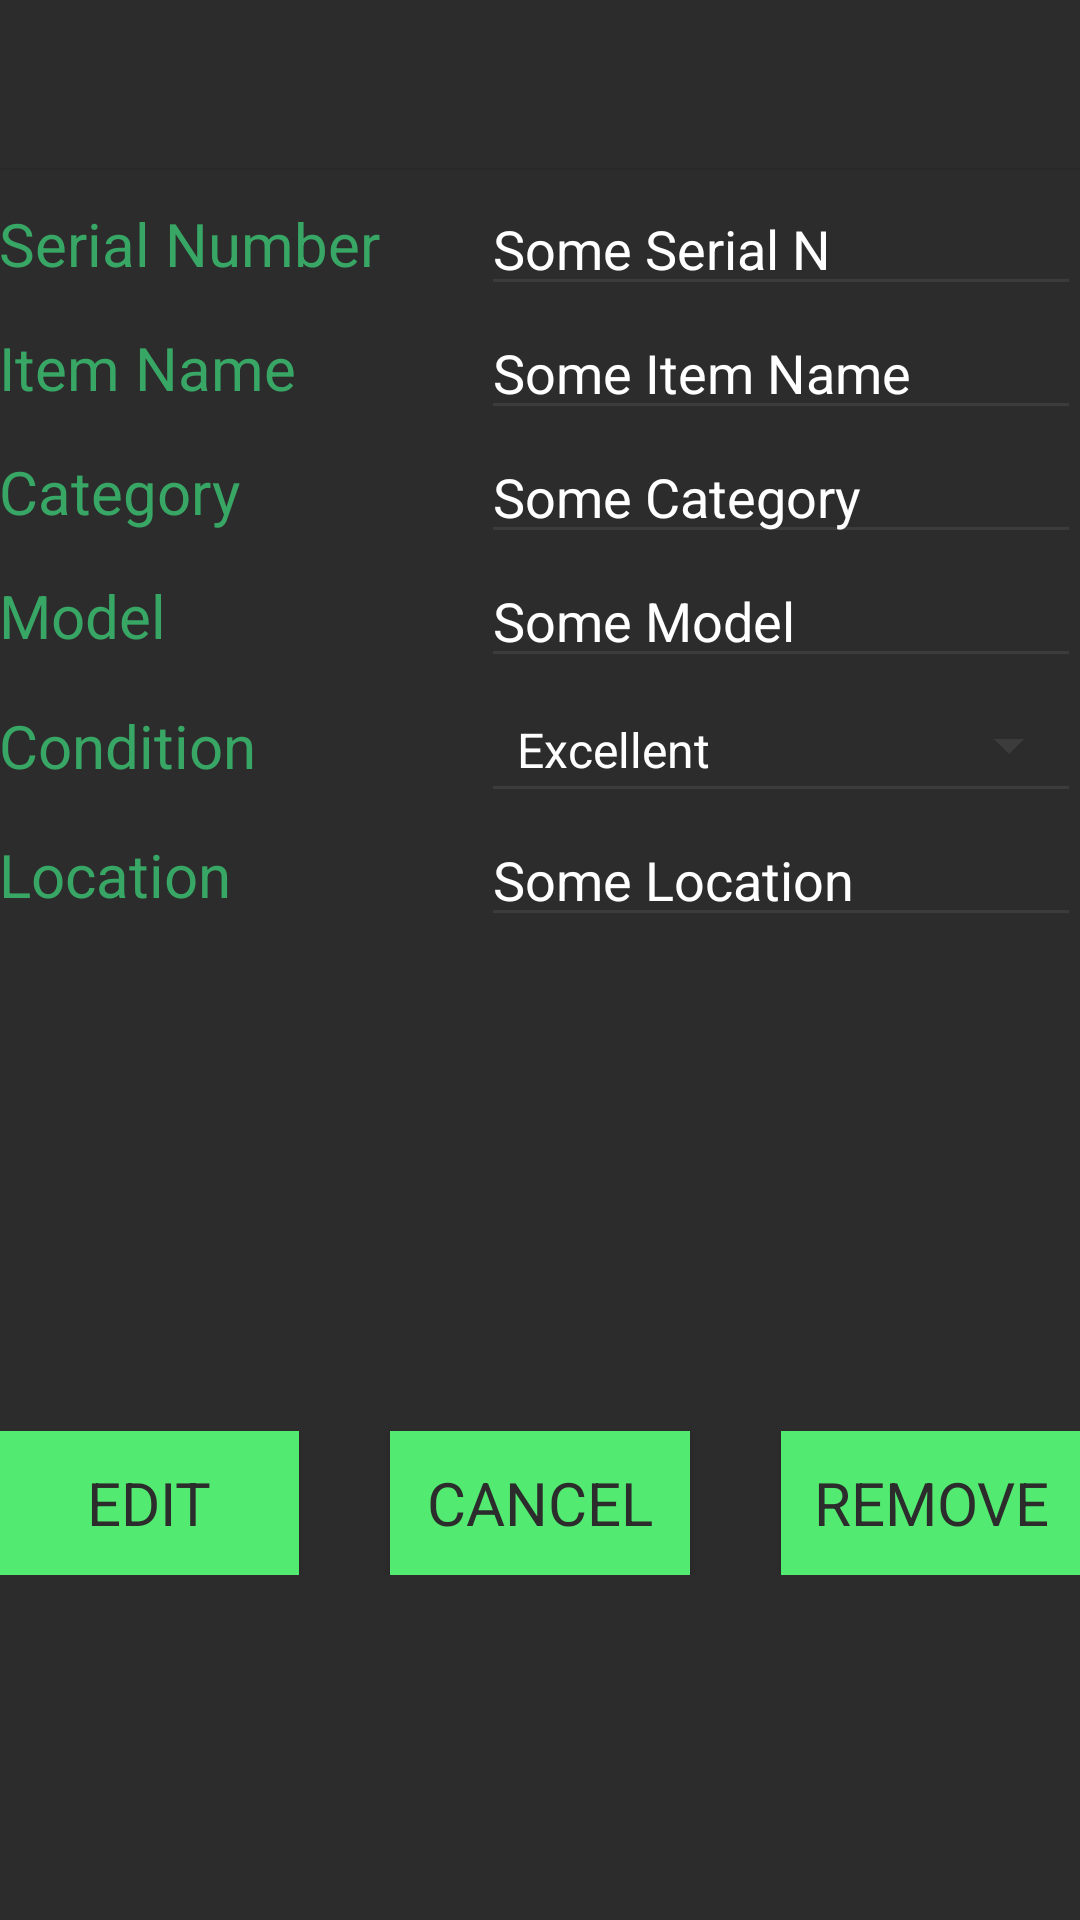

Layout XML and referenced resources for this Android screen:
<!-- AndroidManifest.xml: application theme AppTheme -->
<!-- res/layout/activity_view_edit.xml -->
<?xml version="1.0" encoding="utf-8"?>
<RelativeLayout xmlns:android="http://schemas.android.com/apk/res/android"
    xmlns:tools="http://schemas.android.com/tools"
    android:layout_width="match_parent"
    android:layout_height="match_parent"
    android:orientation="vertical"
    tools:context=".MainActivity"
    android:theme="@style/AppTheme">

    <include
        android:id="@+id/tool_bar"
        layout="@layout/tool_bar">
    </include>


    <LinearLayout xmlns:android="http://schemas.android.com/apk/res/android"
        xmlns:tools="http://schemas.android.com/tools"
        android:layout_width="match_parent"
        android:layout_height="match_parent"
        android:orientation="vertical"
        android:paddingLeft="@dimen/activity_horizontal_margin"
        android:paddingRight="@dimen/activity_horizontal_margin"
        android:paddingTop="@dimen/activity_vertical_margin"
        tools:context=".MainActivity"
        android:background="@color/ColorPrimaryDark">

        <TextView
            android:layout_width="wrap_content"
            android:layout_height="wrap_content"
            android:text="EDIT/REMOVE ITEM"
            android:layout_centerHorizontal="true"
            android:id="@+id/viewEditInventory_Title"
            android:layout_gravity="center_horizontal"
            android:textColor="@color/ColorPrimaryTextColor"
            android:paddingTop="15dp"
            android:paddingBottom="15dp"
            android:textSize="23dp" />

    <ScrollView
        android:layout_width="match_parent"
        android:layout_height="match_parent"
        android:layout_weight="0.73" >

    <LinearLayout
        android:id="@+id/container"
        android:layout_width="wrap_content"
        android:layout_height="wrap_content"
        android:orientation="vertical">
        <RelativeLayout
            android:layout_width="fill_parent"
            android:layout_height="wrap_content">

            <EditText
                android:layout_width="200dp"
                android:layout_height="wrap_content"
                android:id="@+id/label_editText"
                android:layout_alignParentEnd="true"
                android:focusable="false"
                android:cursorVisible="false"
                android:clickable="false"
                android:text="Some Serial Number"
                android:maxLength="13"
                android:inputType="text"
                android:longClickable="false"/>

            <TextView
                android:layout_width="wrap_content"
                android:layout_height="wrap_content"
                android:layout_centerVertical="true"
                android:text="Serial Number"
                android:id="@+id/label_textView"
                android:textColor="@color/ColorPrimaryTextColor"
                android:textSize="20dp" />


        </RelativeLayout>

        <RelativeLayout
            android:layout_width="fill_parent"
            android:layout_height="wrap_content">

            <EditText
                android:layout_width="200dp"
                android:layout_height="wrap_content"
                android:id="@+id/itemName_editText"
                android:layout_alignParentEnd="true"
                android:focusable="false"
                android:cursorVisible="false"
                android:clickable="false"
                android:text="Some Item Name"
                android:maxLength="35"
                android:inputType="text"
                android:longClickable="false"/>

            <TextView
                android:layout_width="wrap_content"
                android:layout_height="wrap_content"
                android:layout_centerVertical="true"
                android:text="Item Name"
                android:id="@+id/itemName_textView"
                android:textColor="@color/ColorPrimaryTextColor"
                android:textSize="20dp" />

        </RelativeLayout>

        <RelativeLayout
            android:layout_width="fill_parent"
            android:layout_height="wrap_content">

            <EditText
                android:layout_width="200dp"
                android:layout_height="wrap_content"
                android:id="@+id/catagory_editText"
                android:layout_alignParentEnd="true"
                android:focusable="false"
                android:cursorVisible="false"
                android:clickable="false"
                android:text="Some Category"
                android:maxLength="35"
                android:inputType="text"
                android:longClickable="false"/>

            <TextView
                android:layout_width="wrap_content"
                android:layout_height="wrap_content"
                android:layout_centerVertical="true"
                android:text="Category"
                android:id="@+id/catagory_textView"
                android:textColor="@color/ColorPrimaryTextColor"
                android:textSize="20dp" />

        </RelativeLayout>

        <RelativeLayout
            android:layout_width="fill_parent"
            android:layout_height="wrap_content">

            <EditText
                android:layout_width="200dp"
                android:layout_height="wrap_content"
                android:id="@+id/model_editText"
                android:layout_alignParentEnd="true"
                android:focusable="false"
                android:cursorVisible="false"
                android:clickable="false"
                android:text="Some Model"
                android:maxLength="20"
                android:inputType="text"
                android:longClickable="false"/>

            <TextView
                android:layout_width="wrap_content"
                android:layout_height="wrap_content"
                android:layout_centerVertical="true"
                android:text="Model"
                android:id="@+id/model_textView"
                android:textColor="@color/ColorPrimaryTextColor"
                android:textSize="20dp" />

        </RelativeLayout>

        <RelativeLayout
            android:layout_width="fill_parent"
            android:layout_height="wrap_content">

            <Spinner
                android:layout_width="200dp"
                android:layout_height="45dp"
                android:id="@+id/condition_editText"
                android:spinnerMode="dropdown"
                android:theme="@style/AppTheme"
                android:focusable="false"
                android:cursorVisible="false"
                android:entries="@array/add_array"
                android:layout_alignParentEnd="true"/>

            <TextView
                android:layout_width="wrap_content"
                android:layout_height="wrap_content"
                android:layout_centerVertical="true"
                android:text="Condition"
                android:id="@+id/condition_textView"
                android:textColor="@color/ColorPrimaryTextColor"
                android:textSize="20dp" />

        </RelativeLayout>

        <RelativeLayout
            android:layout_width="fill_parent"
            android:layout_height="wrap_content">

            <EditText
                android:layout_width="200dp"
                android:layout_height="wrap_content"
                android:id="@+id/location_editText"
                android:layout_alignParentEnd="true"
                android:focusable="false"
                android:cursorVisible="false"
                android:clickable="false"
                android:text="Some Location"
                android:maxLength="35"
                android:inputType="text"
                android:longClickable="false"/>

            <TextView
                android:layout_width="wrap_content"
                android:layout_height="wrap_content"
                android:layout_centerVertical="true"
                android:text="Location"
                android:id="@+id/location_textView"
                android:textColor="@color/ColorPrimaryTextColor"
                android:textSize="20dp" />

        </RelativeLayout>
    </LinearLayout>
    </ScrollView>

        <RelativeLayout
            android:layout_width="fill_parent"
            android:layout_height="wrap_content"
            android:layout_marginBottom="115dp">

            <Button
                android:layout_width="100dp"
                android:layout_height="wrap_content"
                android:text="SAVE"
                android:id="@+id/save_button"
                android:textSize="20dp"
                android:background="@color/ButtonBackgroundColor"
                android:textColor="@color/ColorPrimaryDark"
                android:layout_alignParentStart="true"
                android:visibility="invisible" />

            <Button
                android:layout_width="100dp"
                android:layout_height="wrap_content"
                android:text="EDIT"
                android:id="@+id/edit_button"
                android:textSize="20dp"
                android:background="@color/ButtonBackgroundColor"
                android:textColor="@color/ColorPrimaryDark"
                android:layout_alignParentStart="true"
                android:visibility="visible" />

            <Button
                android:layout_width="100dp"
                android:layout_height="wrap_content"
                android:text="Cancel"
                android:id="@+id/cancel_button"
                android:textSize="20dp"
                android:background="@color/ButtonBackgroundColor"
                android:textColor="@color/ColorPrimaryDark"
                android:layout_centerHorizontal="true" />

            <Button
                android:layout_width="100dp"
                android:layout_height="wrap_content"
                android:text="Remove"
                android:id="@+id/delete_button"
                android:textSize="20dp"
                android:background="@color/ButtonBackgroundColor"
                android:textColor="@color/ColorPrimaryDark"
                android:layout_alignParentEnd="true" />

        </RelativeLayout>

    </LinearLayout>

</RelativeLayout>
<!-- res/layout/tool_bar.xml (included above) -->
<?xml version="1.0" encoding="utf-8"?>
<android.support.v7.widget.Toolbar
    xmlns:android="http://schemas.android.com/apk/res/android"
    xmlns:app="http://schemas.android.com/apk/res-auto"
    xmlns:tools="http://schemas.android.com/tools"
    android:layout_width="match_parent"
    android:layout_height="wrap_content"
    android:background="@color/ColorPrimary"
    android:textColor="@color/TextColorActionBar"
    app:theme="@style/AppTheme"
    android:elevation="1dp">
</android.support.v7.widget.Toolbar>
<!-- resources referenced by this layout -->
<resources>
  <string-array name="add_array">
          <item>Excellent</item>
          <item>Good</item>
          <item>Fair</item>
          <item>Poor</item>
      </string-array>
  <color name="ButtonBackgroundColor">#52EA70</color>
  <color name="ColorPrimary">#2C2C2C</color>
  <color name="ColorPrimaryDark">#2C2C2C</color>
  <color name="ColorPrimaryTextColor">#38A664</color>
  <color name="TextColorActionBar">#52EA70</color>
  <style name="AppTheme" parent="Theme.AppCompat.NoActionBar">
          
          <item name="colorPrimary">@color/ColorPrimary</item>
          <item name="colorPrimaryDark">@color/ColorPrimaryDark</item>
          <item name="android:fontFamily">sans-serif</item>
          <item name="android:textStyle">normal</item>
          <item name="colorControlNormal">@color/HintTextColor</item>
          <item name="colorControlActivated">@color/ColorPrimaryTextColor</item>
          <item name="colorControlHighlight">@color/ButtonBackgroundColor</item>
          <item name="android:spinnerStyle">@android:style/Widget.Material.Light.Spinner.Underlined</item>
  
          <item name="android:actionOverflowButtonStyle">@style/ActionButtonOverflow</item>
          
          <item name="actionOverflowButtonStyle">@style/ActionButtonOverflow</item>
          <item name="android:itemTextAppearance">@style/TextAppearance</item>
  
          <item name="android:dropDownListViewStyle">@style/PopupMenuListView</item>
          <item name="dropDownListViewStyle">@style/PopupMenuListView</item>
  
          <item name="android:searchViewStyle">@style/SearchView</item>
          <item name="searchViewStyle">@style/SearchView</item>
  
          <item name="android:spinnerDropDownItemStyle">@style/mySpinnerItemStyle</item>
          <item name="spinnerDropDownItemStyle">@style/mySpinnerItemStyle</item>
  
  
      </style>
  <color name="HintTextColor">#3C3C3C</color>
  <style name="ActionButtonOverflow" parent="@style/Widget.AppCompat.ActionButton.Overflow">
          <item name="android:src">@drawable/overflow_menu_icon</item>
      </style>
  <style name="TextAppearance">
          <item name="android:textColor">@color/ColorPrimaryTextColor</item>
      </style>
  <style name="PopupMenuListView" parent="@style/Widget.AppCompat.ListView.DropDown">
          <item name="android:divider">#328E60</item>
          <item name="android:dividerHeight">1dp</item>
          <item name="android:dividerPadding">2dp</item>
          <item name="android:background">@color/ColorPrimaryDark</item>--&gt;
      </style>
  <style name="SearchView" parent="@style/Widget.AppCompat.SearchView">
          <item name="android:src">@drawable/ic_launcher</item>
          <item name="android:divider">#328E60</item>
          <item name="android:dividerHeight">1dp</item>
          <item name="android:dividerPadding">2dp</item>
          <item name="android:background">@color/ColorPrimaryDark</item>--&gt;
      </style>
  <style name="mySpinnerItemStyle" parent="@android:style/Widget.Holo.DropDownItem.Spinner">
          <item name="android:textColor">@color/ColorPrimaryTextColor</item>
      </style>
  <!-- drawable overflow_menu_icon: png bitmap (drawable-hdpi, 831 bytes) -->
</resources>
